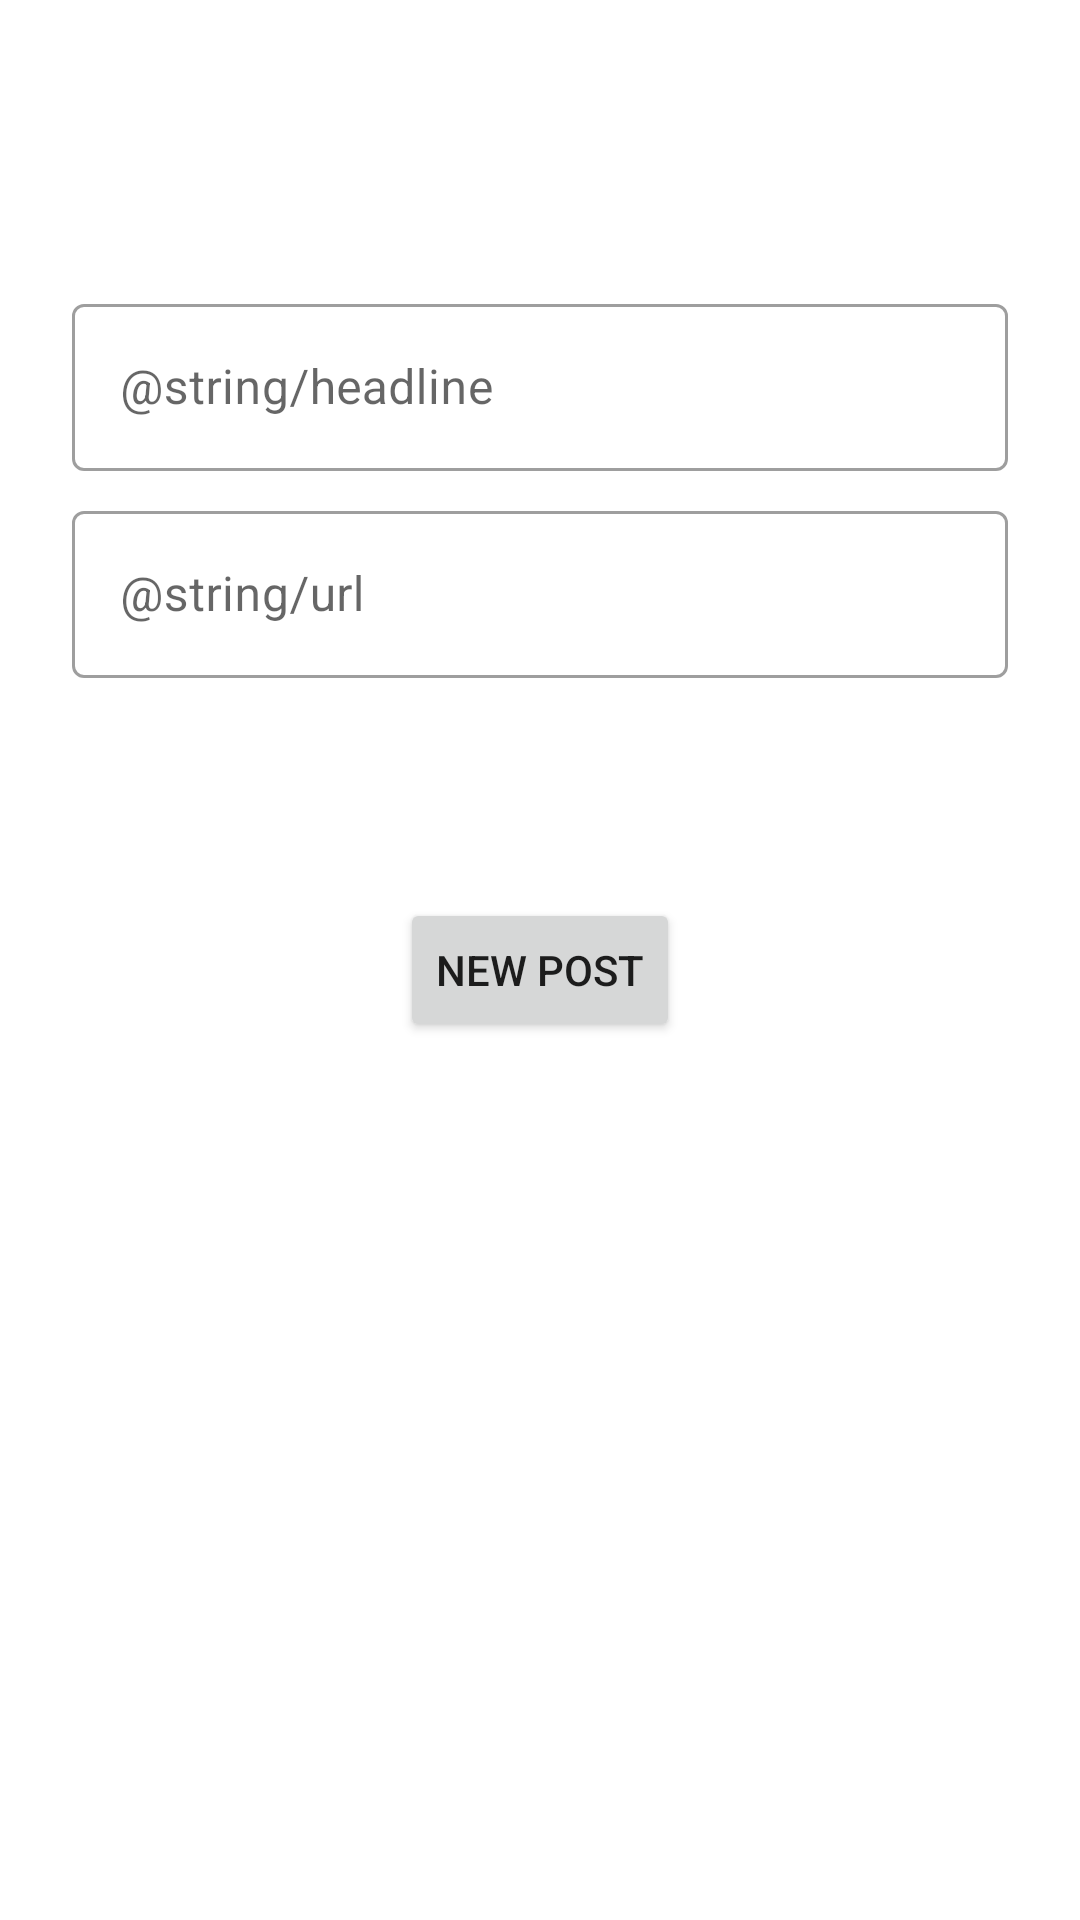

Here is an Android app screen rendered from its layout file. Give the layout XML and the strings, colors and styles it references.
<!-- AndroidManifest.xml: application theme Theme.DuckIt -->
<!-- res/layout/add_post_fragment.xml -->
<?xml version="1.0" encoding="utf-8"?>
<androidx.constraintlayout.widget.ConstraintLayout xmlns:android="http://schemas.android.com/apk/res/android"
    xmlns:app="http://schemas.android.com/apk/res-auto"
    xmlns:tools="http://schemas.android.com/tools"
    android:id="@+id/main"
    android:layout_width="match_parent"
    android:layout_height="match_parent"
    tools:context=".fragment.MainFragment">

    <com.google.android.material.textfield.TextInputLayout
        android:id="@+id/headlineInputLayout"
        style="@style/Widget.MaterialComponents.TextInputLayout.OutlinedBox"
        android:layout_width="match_parent"
        android:layout_height="wrap_content"
        android:layout_marginStart="24dp"
        android:layout_marginTop="96dp"
        android:layout_marginEnd="24dp"
        android:hint="@string/headline"
        app:layout_constraintEnd_toEndOf="parent"
        app:layout_constraintStart_toStartOf="parent"
        app:layout_constraintTop_toTopOf="parent">

        <com.google.android.material.textfield.TextInputEditText
            android:id="@+id/headLineEditText"
            android:layout_width="match_parent"
            android:layout_height="wrap_content"
            android:selectAllOnFocus="true" />
    </com.google.android.material.textfield.TextInputLayout>

    <com.google.android.material.textfield.TextInputLayout
        android:id="@+id/urlTextInputLayout"
        style="@style/Widget.MaterialComponents.TextInputLayout.OutlinedBox"
        android:layout_width="match_parent"
        android:layout_height="wrap_content"
        android:layout_marginStart="24dp"
        android:layout_marginTop="8dp"
        android:layout_marginEnd="24dp"
        android:hint="@string/url"
        app:layout_constraintEnd_toEndOf="parent"
        app:layout_constraintStart_toStartOf="parent"
        app:layout_constraintTop_toBottomOf="@+id/headlineInputLayout">

        <com.google.android.material.textfield.TextInputEditText
            android:id="@+id/urlEditText"
            android:layout_width="match_parent"
            android:layout_height="wrap_content"
            android:imeActionLabel="@string/action_sign_in_short"
            android:imeOptions="actionDone"
            android:selectAllOnFocus="true" />

    </com.google.android.material.textfield.TextInputLayout>


    <Button
        android:id="@+id/button"
        android:layout_width="wrap_content"
        android:layout_height="wrap_content"
        android:layout_marginStart="48dp"
        android:layout_marginTop="16dp"
        android:layout_marginEnd="48dp"
        android:layout_marginBottom="64dp"
        android:text="@string/new_post"
        app:layout_constraintBottom_toBottomOf="parent"
        app:layout_constraintEnd_toEndOf="parent"
        app:layout_constraintStart_toStartOf="parent"
        app:layout_constraintTop_toBottomOf="@+id/urlTextInputLayout"
        app:layout_constraintVertical_bias="0.2" />

    <ProgressBar
        android:id="@+id/loading"
        android:layout_width="wrap_content"
        android:layout_height="wrap_content"
        android:layout_gravity="center"
        android:layout_marginStart="32dp"
        android:layout_marginTop="64dp"
        android:layout_marginEnd="32dp"
        android:layout_marginBottom="64dp"
        android:visibility="gone"
        app:layout_constraintBottom_toBottomOf="parent"
        app:layout_constraintEnd_toEndOf="parent"
        app:layout_constraintStart_toStartOf="parent"
        app:layout_constraintTop_toTopOf="parent"
        app:layout_constraintVertical_bias="0.3"
        tools:visibility="visible" />


</androidx.constraintlayout.widget.ConstraintLayout>
<!-- resources referenced by this layout -->
<resources>
  <string name="action_sign_in_short">Sign in</string>
  <string name="new_post">New Post</string>
  <style name="Theme.DuckIt" parent="Theme.MaterialComponents.DayNight.DarkActionBar">
          
          <item name="colorPrimary">@color/purple_500</item>
          <item name="colorPrimaryVariant">@color/purple_700</item>
          <item name="colorOnPrimary">@color/white</item>
          
          <item name="colorSecondary">@color/teal_200</item>
          <item name="colorSecondaryVariant">@color/teal_700</item>
          <item name="colorOnSecondary">@color/black</item>
          
          <item name="android:statusBarColor" tools:targetApi="l">?attr/colorPrimaryVariant</item>
          
      </style>
  <!-- not gathered from this repository: default colours our renderer supplied (Android Studio template values) -->
  <color name="purple_500">#FF6200EE</color>
  <color name="purple_700">#FF3700B3</color>
  <color name="teal_200">#FF03DAC5</color>
  <color name="teal_700">#FF018786</color>
  <color name="black">#FF000000</color>
  <color name="white">#FFFFFFFF</color>
</resources>
